Dataset: dataset_v3 (GitHub, JS-Kuba/CNN-lego). Classes: flower, leaf, stone, wood.

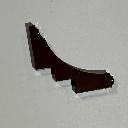
Label: wood

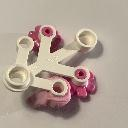
Label: flower

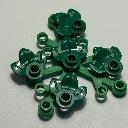
Label: leaf

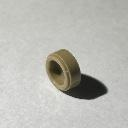
Label: stone

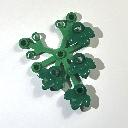
Label: leaf

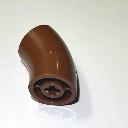
Label: wood
